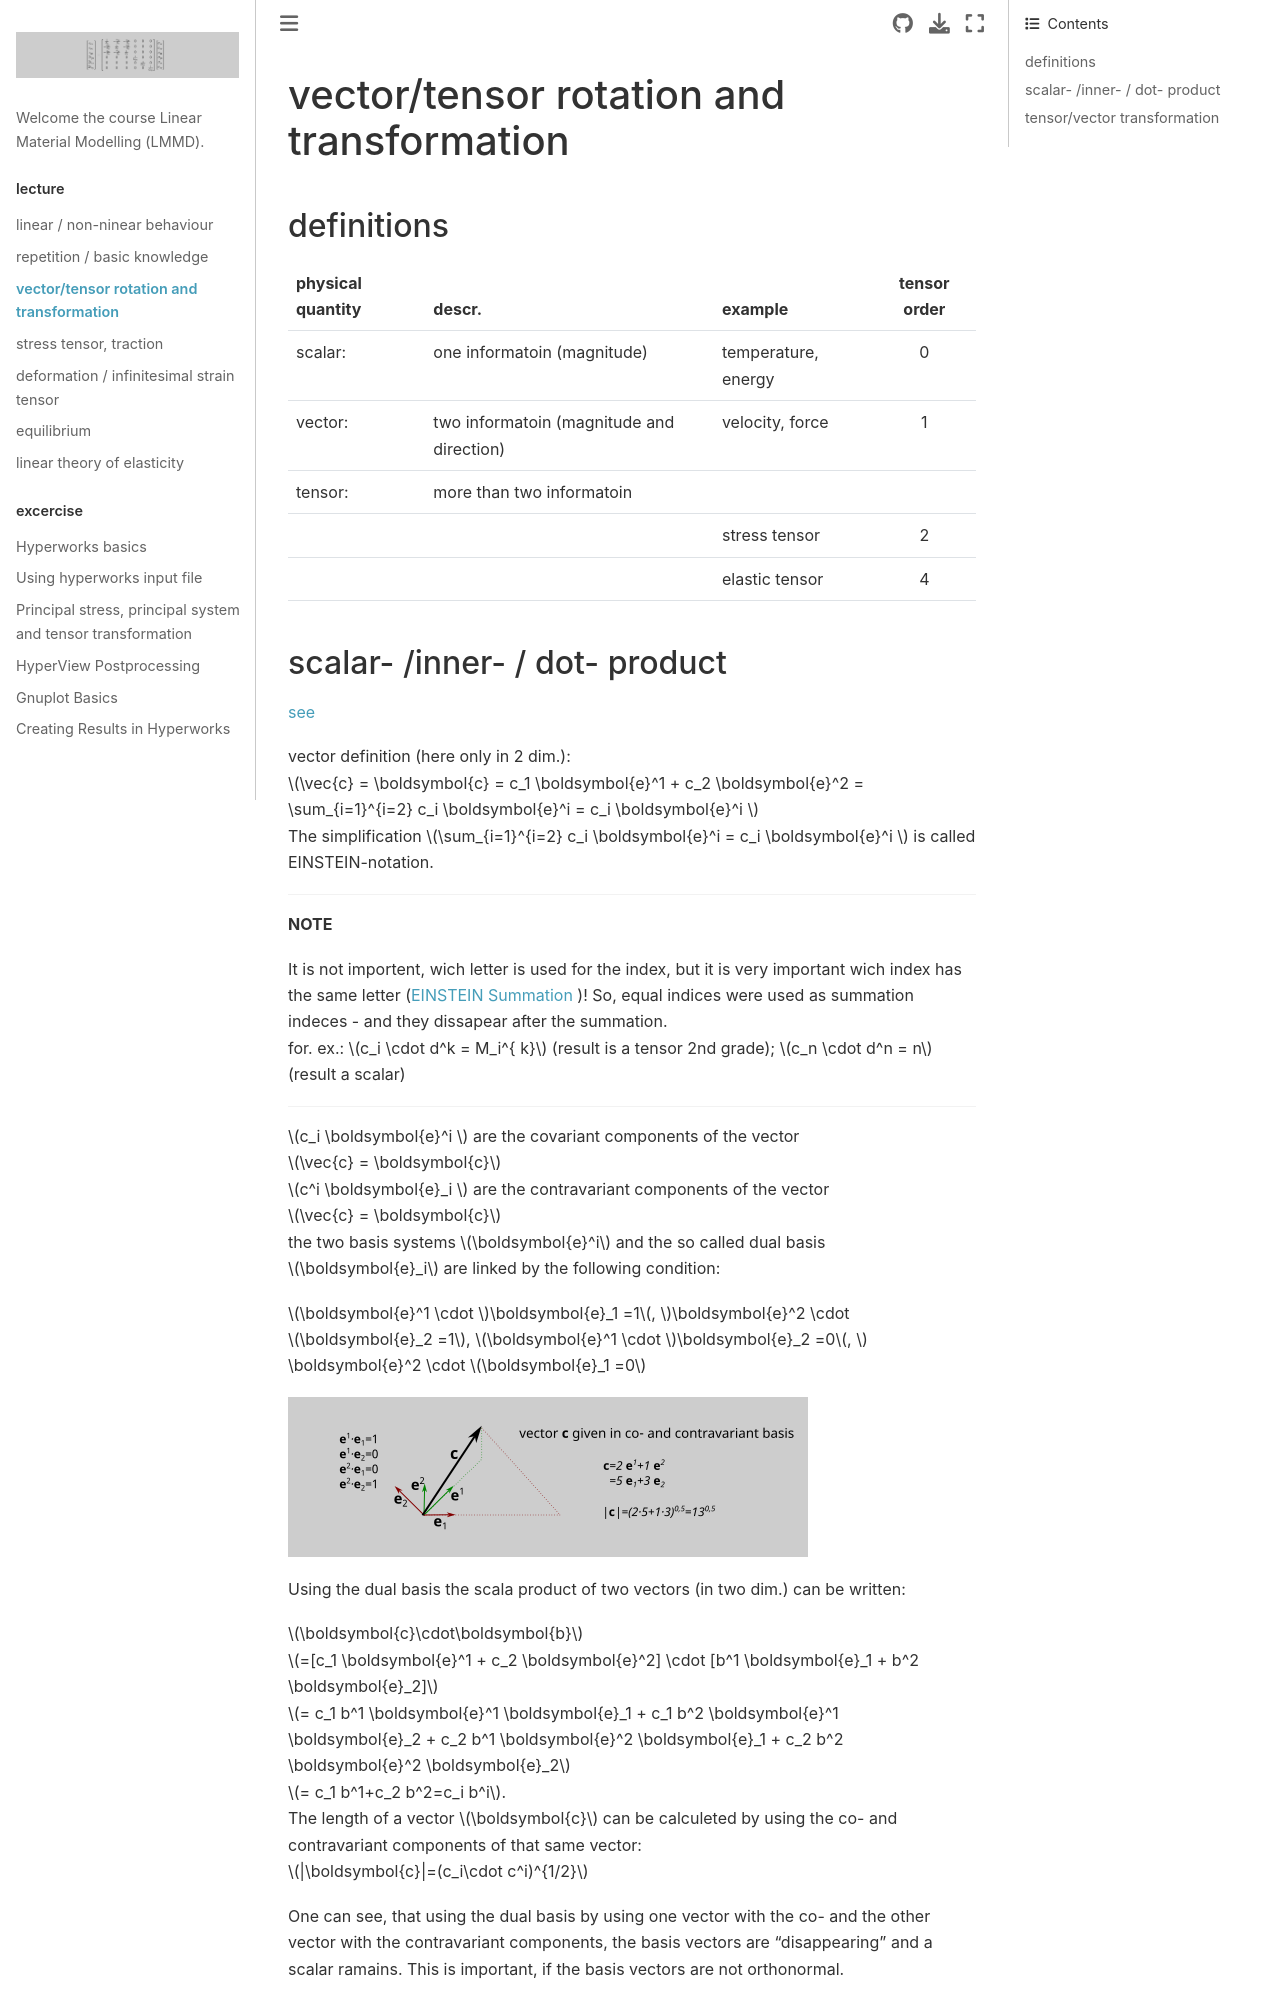

repository: ulwuttke/LMMD · page: 03_vecten/03_vecten.html · generator: jekyll

# vector/tensor rotation and transformation

## definitions


| physical quantity | descr. | example | tensor order |
| ---- | ---- | ---- |:----:|
| scalar: | one informatoin (magnitude) | temperature, energy | 0 |
| vector: | two informatoin (magnitude and direction) | velocity, force | 1 |
| tensor: | more than two informatoin |  |  |
| |  | stress tensor | 2 |
|  |  | elastic tensor | 4 |
